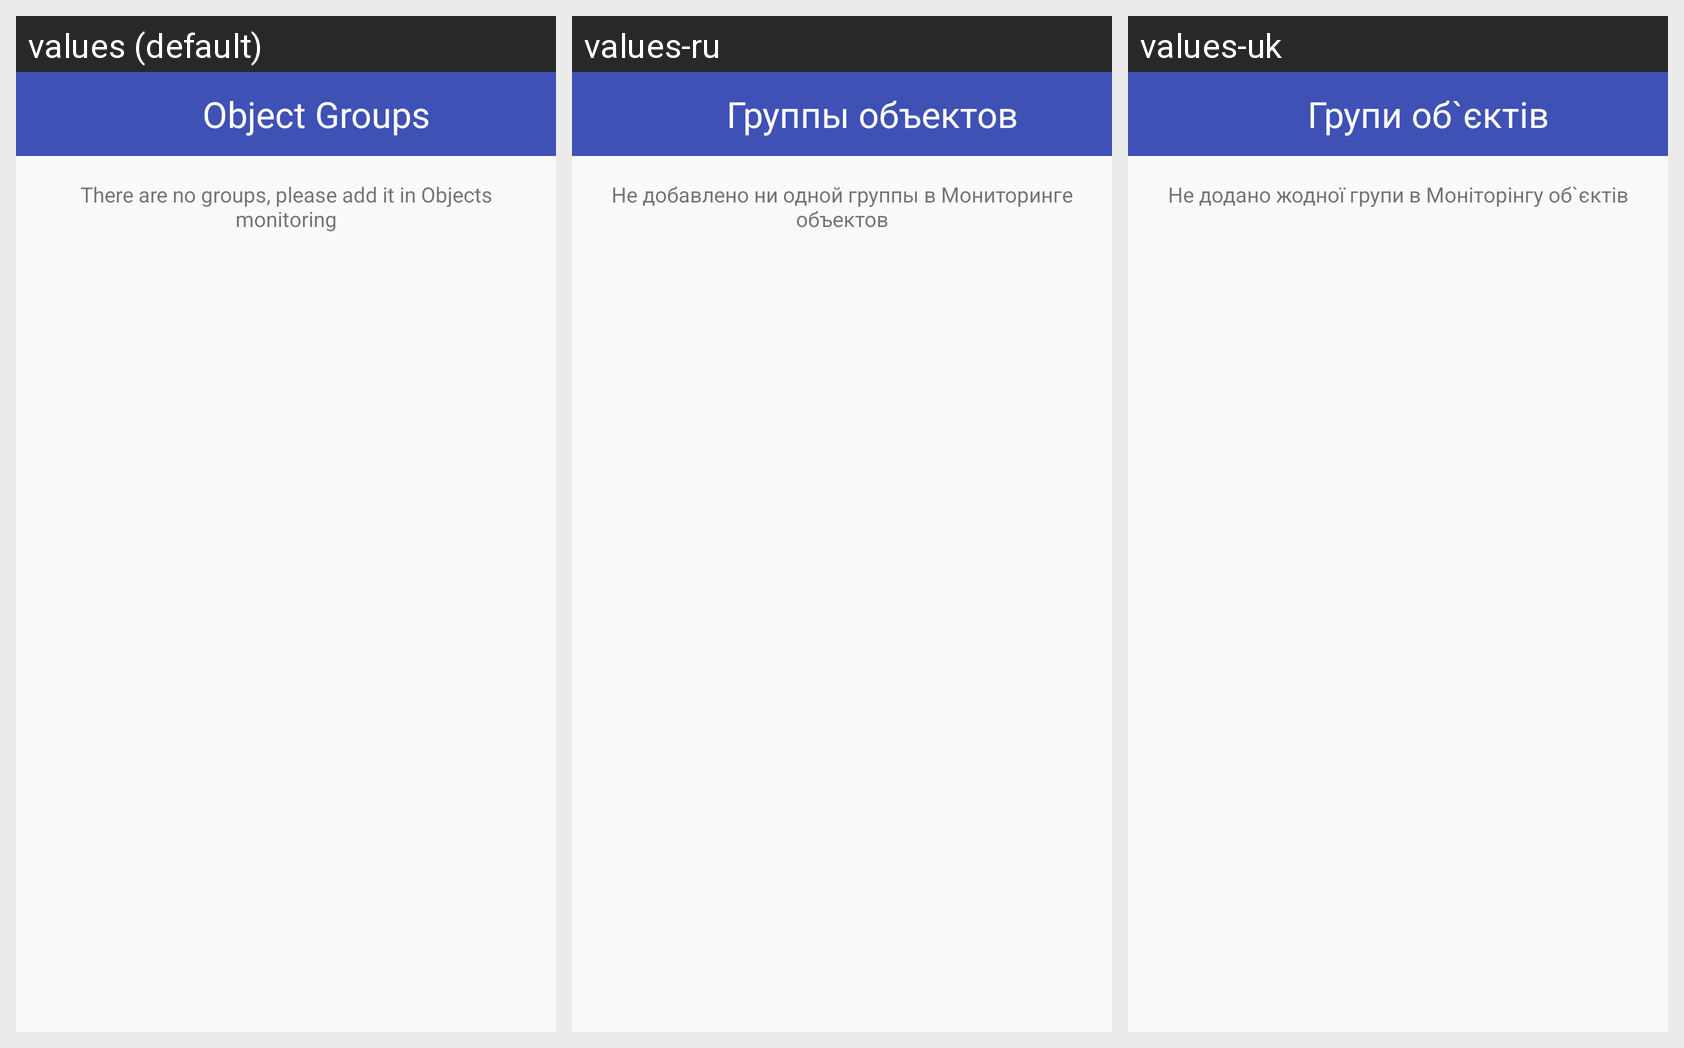

This grid shows one Android layout under several languages. Give, for every string resource on the screen, its name, the default text and each shown locale's text.
Android screen res/layout/activity_groups.xml rendered under 3 locales, left to right: values (default), values-ru, values-uk. Device: Nexus 5 (rendered at 1080×1920; each locale shown at half size, 540×960, under a caption strip naming it); theme AppTheme.NoActionBar.
Strings drawn on this screen, with the default value and each locale's value (text and hints the layout hard-codes, and strings that could not be matched under every locale, appear in the picture but are not listed):

objectGroups
  values: Object Groups
  values-ru: Группы объектов
  values-uk: Групи об`єктів

no_groups
  values: There are no groups, please add it in Objects monitoring
  values-ru: Не добавлено ни одной группы в Мониторинге объектов
  values-uk: Не додано жодної групи в Моніторінгу об`єктів
